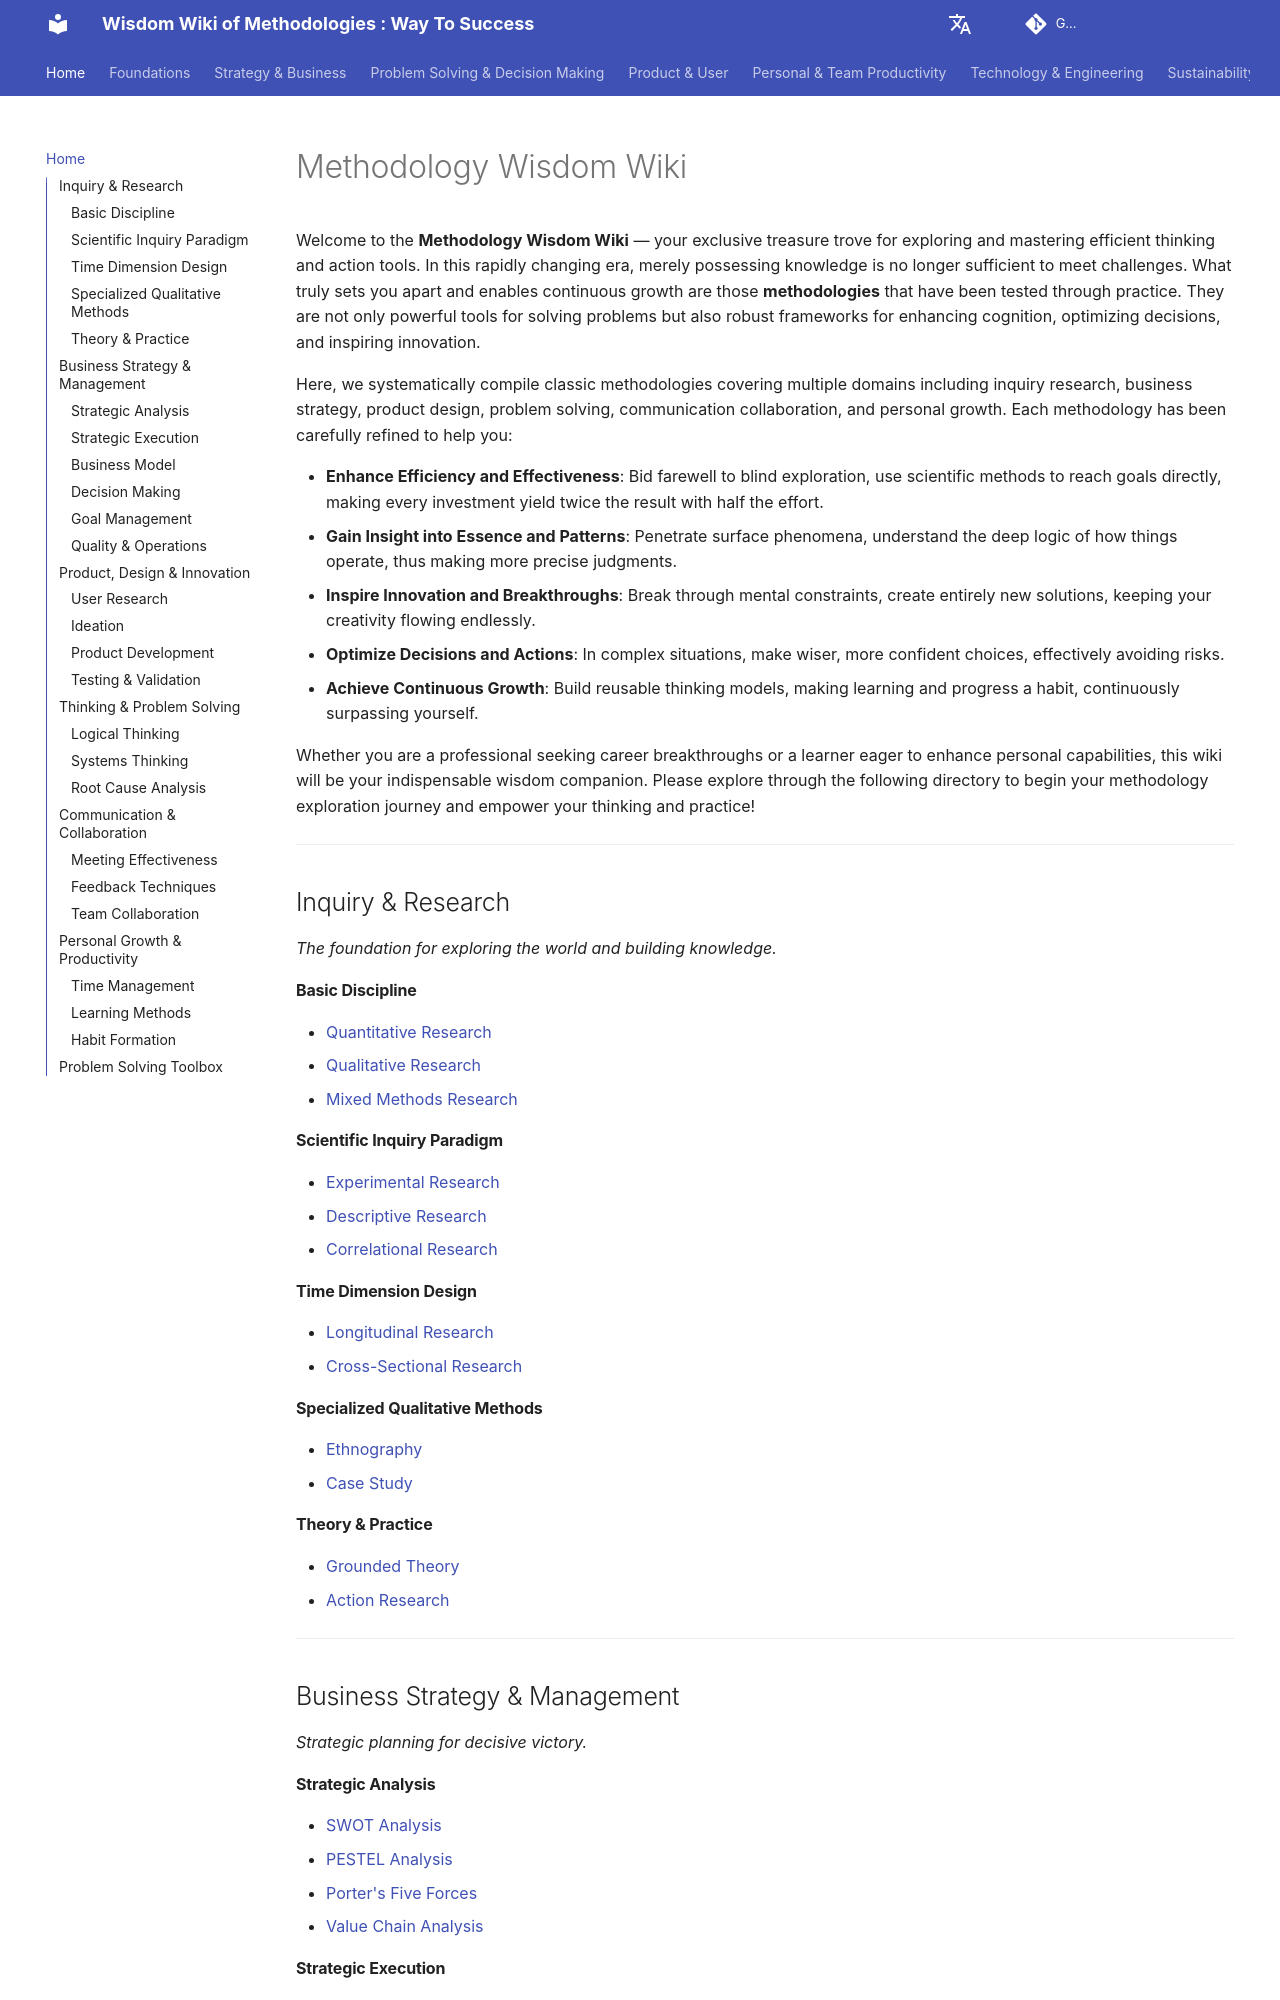

repository: mayunlei/methodologywiki · page: en/index.html · generator: mkdocs

# Methodology Wisdom Wiki

Welcome to the **Methodology Wisdom Wiki** — your exclusive treasure trove for exploring and mastering efficient thinking and action tools. In this rapidly changing era, merely possessing knowledge is no longer sufficient to meet challenges. What truly sets you apart and enables continuous growth are those **methodologies** that have been tested through practice. They are not only powerful tools for solving problems but also robust frameworks for enhancing cognition, optimizing decisions, and inspiring innovation.

Here, we systematically compile classic methodologies covering multiple domains including inquiry research, business strategy, product design, problem solving, communication collaboration, and personal growth. Each methodology has been carefully refined to help you:

*   **Enhance Efficiency and Effectiveness**: Bid farewell to blind exploration, use scientific methods to reach goals directly, making every investment yield twice the result with half the effort.
*   **Gain Insight into Essence and Patterns**: Penetrate surface phenomena, understand the deep logic of how things operate, thus making more precise judgments.
*   **Inspire Innovation and Breakthroughs**: Break through mental constraints, create entirely new solutions, keeping your creativity flowing endlessly.
*   **Optimize Decisions and Actions**: In complex situations, make wiser, more confident choices, effectively avoiding risks.
*   **Achieve Continuous Growth**: Build reusable thinking models, making learning and progress a habit, continuously surpassing yourself.

Whether you are a professional seeking career breakthroughs or a learner eager to enhance personal capabilities, this wiki will be your indispensable wisdom companion. Please explore through the following directory to begin your methodology exploration journey and empower your thinking and practice!

---

## Inquiry & Research

*The foundation for exploring the world and building knowledge.*

#### Basic Discipline
- [Quantitative Research](Foundations/basic_discipline/Quantitative-Research-Tutorial-en.md)
- [Qualitative Research](Foundations/basic_discipline/Qualitative-Research-Tutorial-en.md)
- [Mixed Methods Research](Foundations/basic_discipline/Mixed-Methods-Research-Tutorial-en.md)

#### Scientific Inquiry Paradigm
- [Experimental Research](Foundations/scientific_inquiry_paradigm/Experimental-Research-Tutorial-en.md)
- [Descriptive Research](Foundations/scientific_inquiry_paradigm/Descriptive-Research-Tutorial-en.md)
- [Correlational Research](Foundations/scientific_inquiry_paradigm/Correlational-Research-Tutorial-en.md)

#### Time Dimension Design
- [Longitudinal Research](Product & User/time_dimension_design/Longitudinal-Research-Tutorial-en.md)
- [Cross-Sectional Research](Product & User/time_dimension_design/Cross-Sectional-Research-Tutorial-en.md)

#### Specialized Qualitative Methods
- [Ethnography](Product & User/specialized_qualitative_methods/Ethnography-Tutorial-en.md)
- [Case Study](Product & User/specialized_qualitative_methods/Case-Study-Tutorial-en.md)

#### Theory & Practice
- [Grounded Theory](Foundations/theory_and_practice/Grounded-Theory-Tutorial-en.md)
- [Action Research](Foundations/theory_and_practice/Action-Research-Tutorial-en.md)

---

## Business Strategy & Management

*Strategic planning for decisive victory.*
